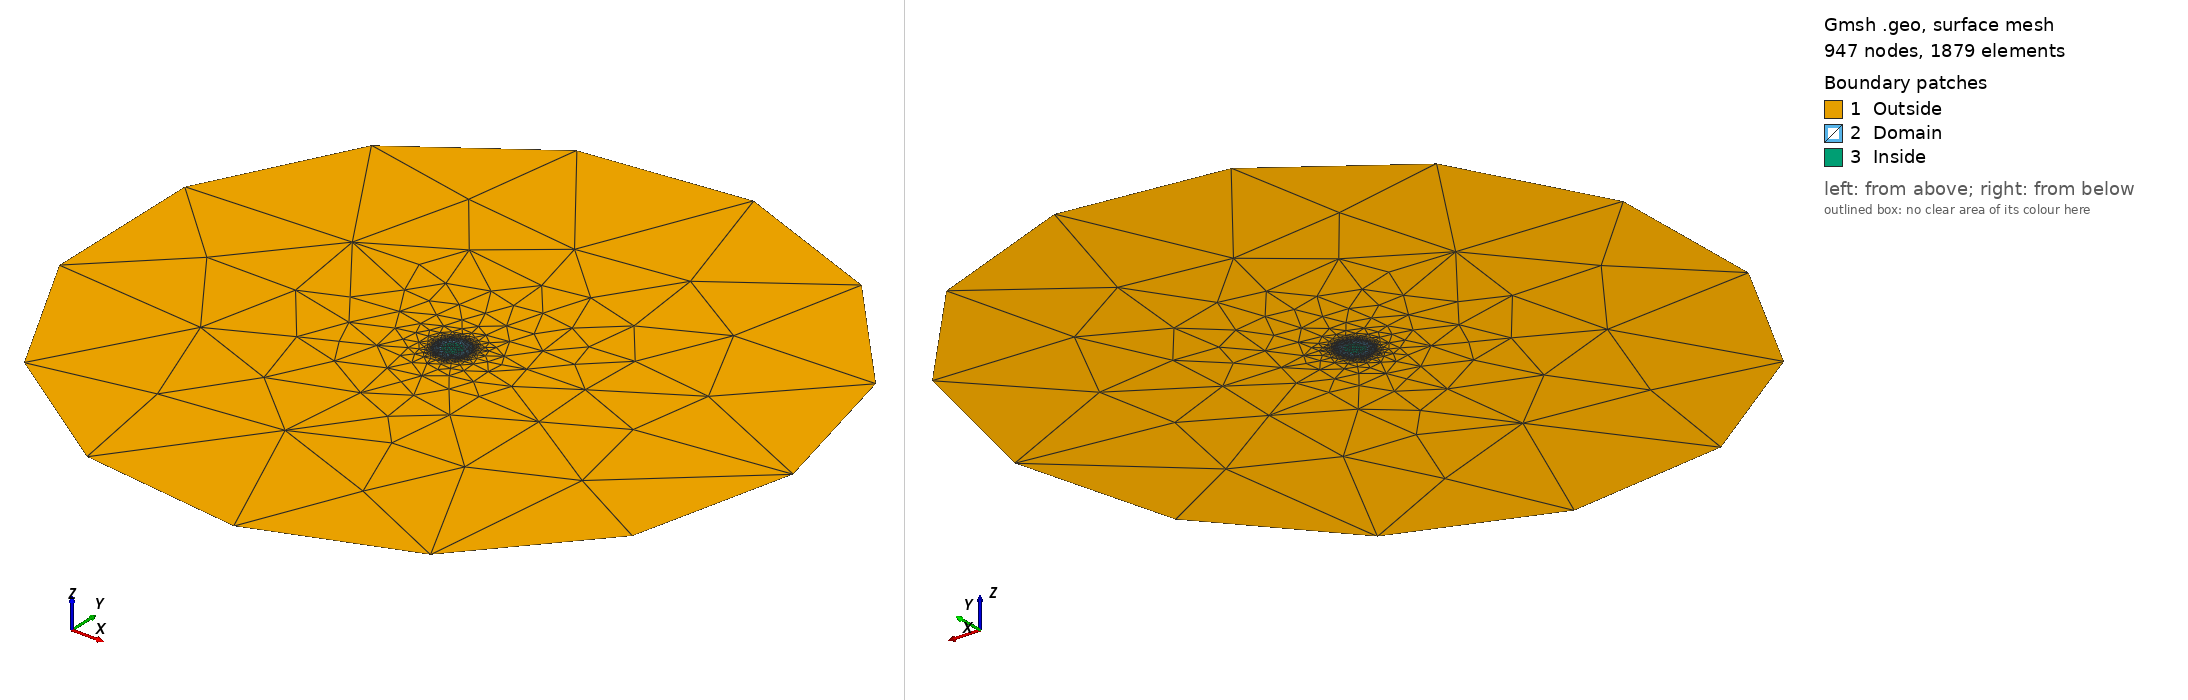

Gmsh geometry script, surface-meshed: 947 nodes, 1879 surface elements. Boundary patches (legend numbers): 1 Outside, 2 Domain, 3 Inside. Left view from above one corner, right view from below the opposite corner. Legend entries are the model's physical surfaces. The drawing asked Gmsh for element sizes between 1% and 20% of the model's largest extent; the script's own settings can give other sizes.

=== mesh.geo (drawn) ===
SetFactory("OpenCASCADE");  // Use OpenCASCADE geometry kernel

// Define radii
r_inner = 0.1;
r_cmb = 0.55;
r_surface = 1.0;
r_inf = 20.0;

// Define mesh sizes
lc_coarse = 1.0;
lc_fine = 0.1;

// Define four concentric circles
//Circle(1) = {0, 0, 0, r_inner, 0, 2*Pi};
Circle(2) = {0, 0, 0, r_cmb, 0, 2*Pi};
Circle(3) = {0, 0, 0, r_surface, 0, 2*Pi};
Circle(4) = {0, 0, 0, r_inf, 0, 2*Pi};

// Create curve loops
//Curve Loop(1) = {1};
Curve Loop(2) = {2};
Curve Loop(3) = {3};
Curve Loop(4) = {4};

// Define annular surfaces
Plane Surface(1) = {4, 3};  // Outer region (r_inf - r_surface)
Plane Surface(2) = {3, 2};  // Middle region (r_surface - r_cmb)
Plane Surface(3) = {2};  // Inner region (r_cmb - r_inner)

MeshSize {4} = 10.0; // Force coarse mesh on all outer boundaries
MeshSize {3} = 10.0; // Fine mesh for CMB and Surface boundaries
MeshSize {2} = 0.04; // Force coarse mesh on all outer boundaries
MeshSize {1} = 0.2; // Force coarse mesh on all outer boundaries

// Assign physical groups
Physical Curve("Core") = {1};
Physical Curve("CMB") = {2};
Physical Curve("Surface") = {3};
Physical Curve("Infinity") = {4};
Physical Surface("Outside") = {1};
Physical Surface("Inside") = {3};
Physical Surface("Domain") = {2};

// Generate mesh
Mesh 2;
